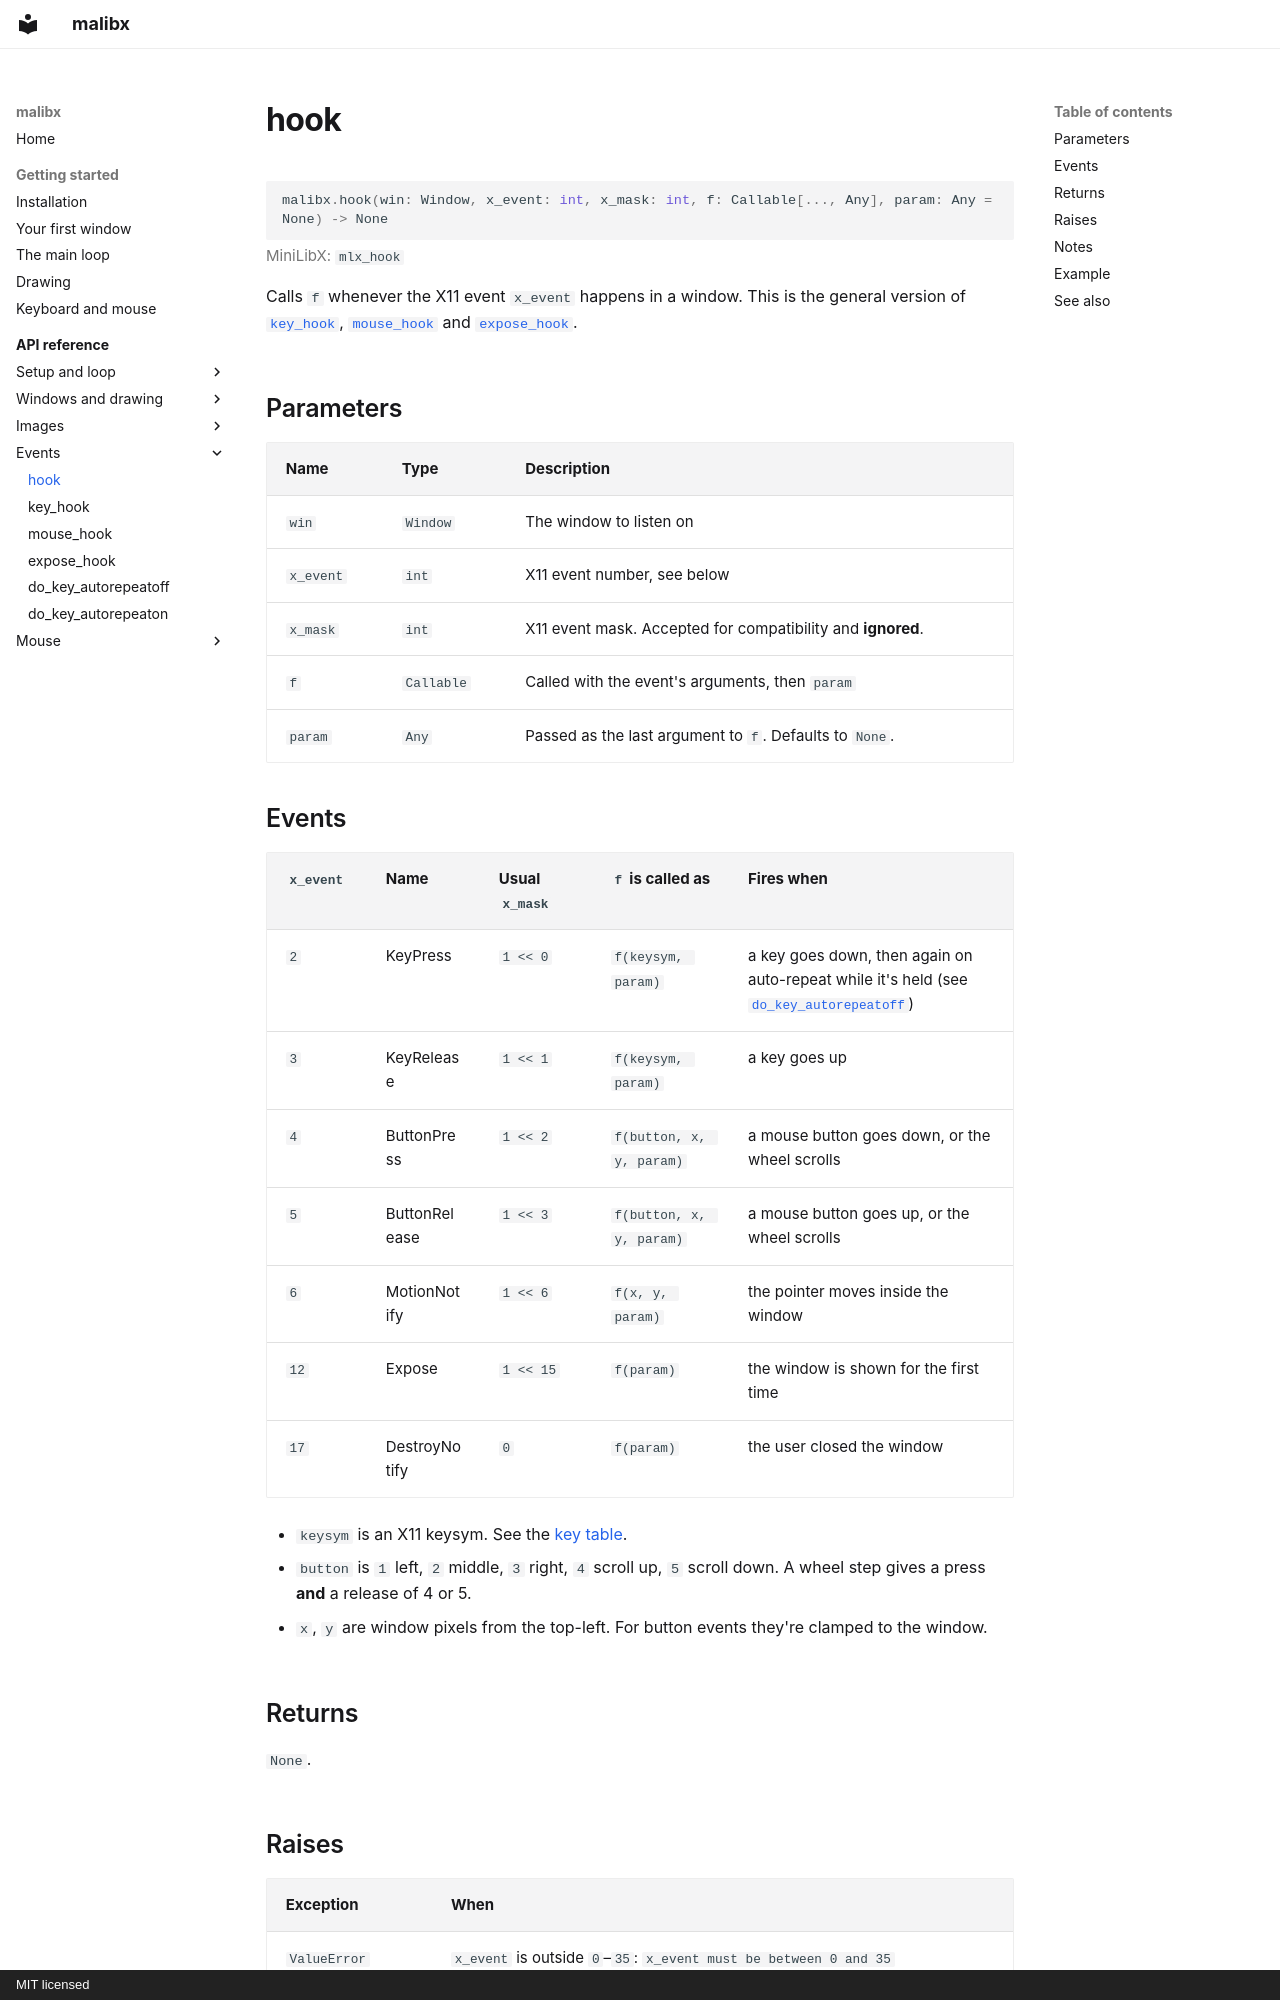

repository: 0xmthan/malibx · page: reference/hook/index.html · generator: mkdocs · copyright: MIT licensed

# hook

```python
malibx.hook(win: Window, x_event: int, x_mask: int, f: Callable[..., Any], param: Any = None) -> None
```

<p class="mx-mlx">MiniLibX: <code>mlx_hook</code></p>

Calls `f` whenever the X11 event `x_event` happens in a window. This is the
general version of [`key_hook`](key_hook.md), [`mouse_hook`](mouse_hook.md)
and [`expose_hook`](expose_hook.md).

## Parameters

| Name | Type | Description |
|---|---|---|
| `win` | `Window` | The window to listen on |
| `x_event` | `int` | X11 event number, see below |
| `x_mask` | `int` | X11 event mask. Accepted for compatibility and **ignored**. |
| `f` | `Callable` | Called with the event's arguments, then `param` |
| `param` | `Any` | Passed as the last argument to `f`. Defaults to `None`. |

## Events

| `x_event` | Name | Usual `x_mask` | `f` is called as | Fires when |
|---|---|---|---|---|
| `2` | KeyPress | `1 << 0` | `f(keysym, param)` | a key goes down, then again on auto-repeat while it's held (see [`do_key_autorepeatoff`](do_key_autorepeatoff.md)) |
| `3` | KeyRelease | `1 << 1` | `f(keysym, param)` | a key goes up |
| `4` | ButtonPress | `1 << 2` | `f(button, x, y, param)` | a mouse button goes down, or the wheel scrolls |
| `5` | ButtonRelease | `1 << 3` | `f(button, x, y, param)` | a mouse button goes up, or the wheel scrolls |
| `6` | MotionNotify | `1 << 6` | `f(x, y, param)` | the pointer moves inside the window |
| `12` | Expose | `1 << 15` | `f(param)` | the window is shown for the first time |
| `17` | DestroyNotify | `0` | `f(param)` | the user closed the window |

- `keysym` is an X11 keysym. See the
  [key table](../getting-started/input.md#keys).
- `button` is `1` left, `2` middle, `3` right, `4` scroll up, `5` scroll down.
  A wheel step gives a press **and** a release of 4 or 5.
- `x`, `y` are window pixels from the top-left. For button events they're
  clamped to the window.

## Returns

`None`.

## Raises

| Exception | When |
|---|---|
| `ValueError` | `x_event` is outside `0`–`35`: `x_event must be between 0 and 35` |
| `RuntimeError` | The window was closed: `window is closed` |
